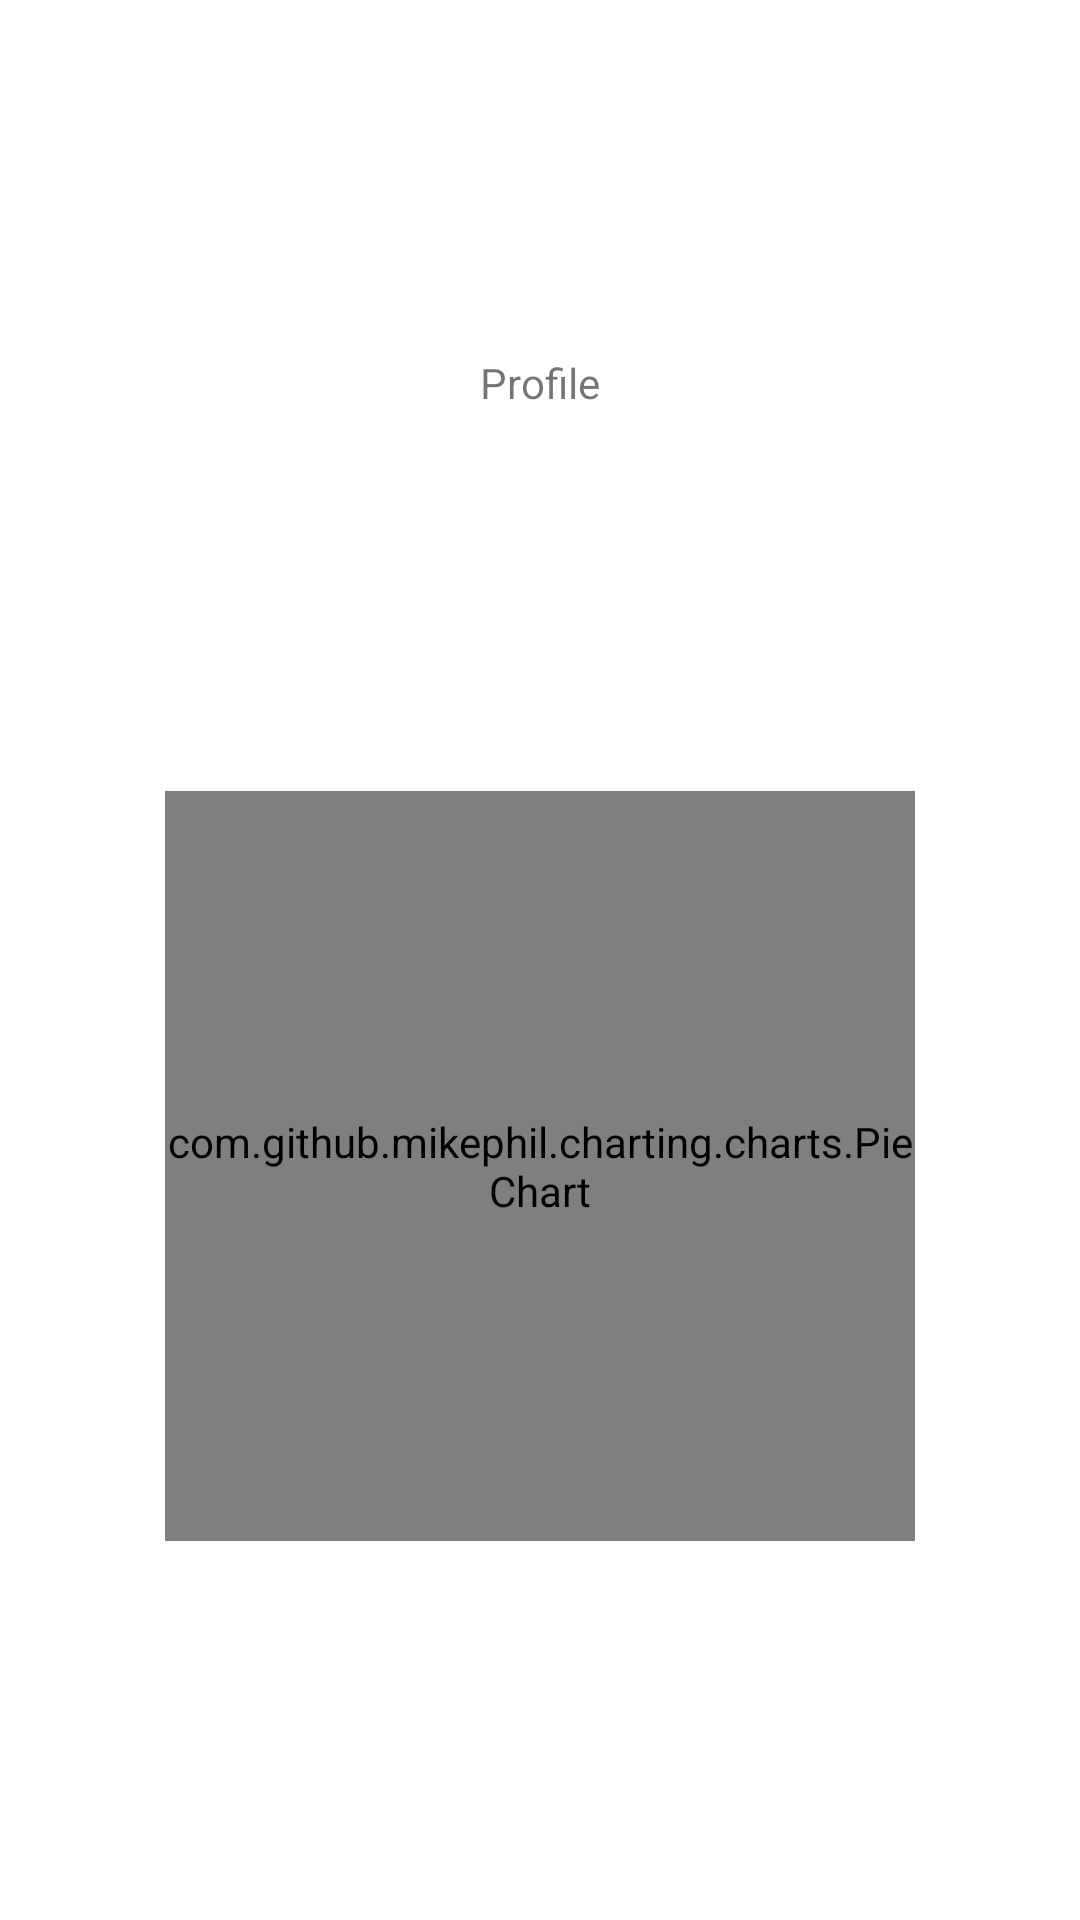

Produce the Android XML layout that renders to this screen, including the resource entries it uses.
<!-- AndroidManifest.xml: application theme Theme.Orthoepy -->
<!-- res/layout/fragment_profile.xml -->
<?xml version="1.0" encoding="utf-8"?>
<androidx.constraintlayout.widget.ConstraintLayout xmlns:android="http://schemas.android.com/apk/res/android"
    xmlns:app="http://schemas.android.com/apk/res-auto"
    xmlns:tools="http://schemas.android.com/tools"
    android:layout_width="match_parent"
    android:layout_height="match_parent"
    tools:context=".ProfileFragment">

    <TextView
        android:id="@+id/name"
        android:layout_width="wrap_content"
        android:layout_height="wrap_content"
        android:text="Profile"
        app:layout_constraintBottom_toBottomOf="parent"
        app:layout_constraintEnd_toEndOf="parent"
        app:layout_constraintStart_toStartOf="parent"
        app:layout_constraintTop_toTopOf="parent"
        app:layout_constraintVertical_bias="0.19" />

    <com.github.mikephil.charting.charts.PieChart
        android:id="@+id/pc"
        android:layout_width="250dp"
        android:layout_height="250dp"
        app:layout_constraintBottom_toBottomOf="parent"
        app:layout_constraintEnd_toEndOf="parent"
        app:layout_constraintStart_toStartOf="parent"
        app:layout_constraintTop_toBottomOf="@+id/name" />

</androidx.constraintlayout.widget.ConstraintLayout>
<!-- resources referenced by this layout -->
<resources>
  <style name="Theme.Orthoepy" parent="Theme.MaterialComponents.DayNight.DarkActionBar">
          
          <item name="colorPrimary">@color/purple_500</item>
          <item name="colorPrimaryVariant">@color/purple_700</item>
          <item name="colorOnPrimary">@color/white</item>
          
          <item name="colorSecondary">@color/teal_200</item>
          <item name="colorSecondaryVariant">@color/teal_700</item>
          <item name="colorOnSecondary">@color/black</item>
          
          <item name="android:statusBarColor" tools:targetApi="l">?attr/colorPrimaryVariant</item>
          
      </style>
  <color name="purple_500">#FF6200EE</color>
  <color name="purple_700">#FF3700B3</color>
  <color name="white">#FFFFFFFF</color>
  <color name="teal_200">#FF03DAC5</color>
  <color name="teal_700">#FF018786</color>
  <color name="black">#FF000000</color>
</resources>
